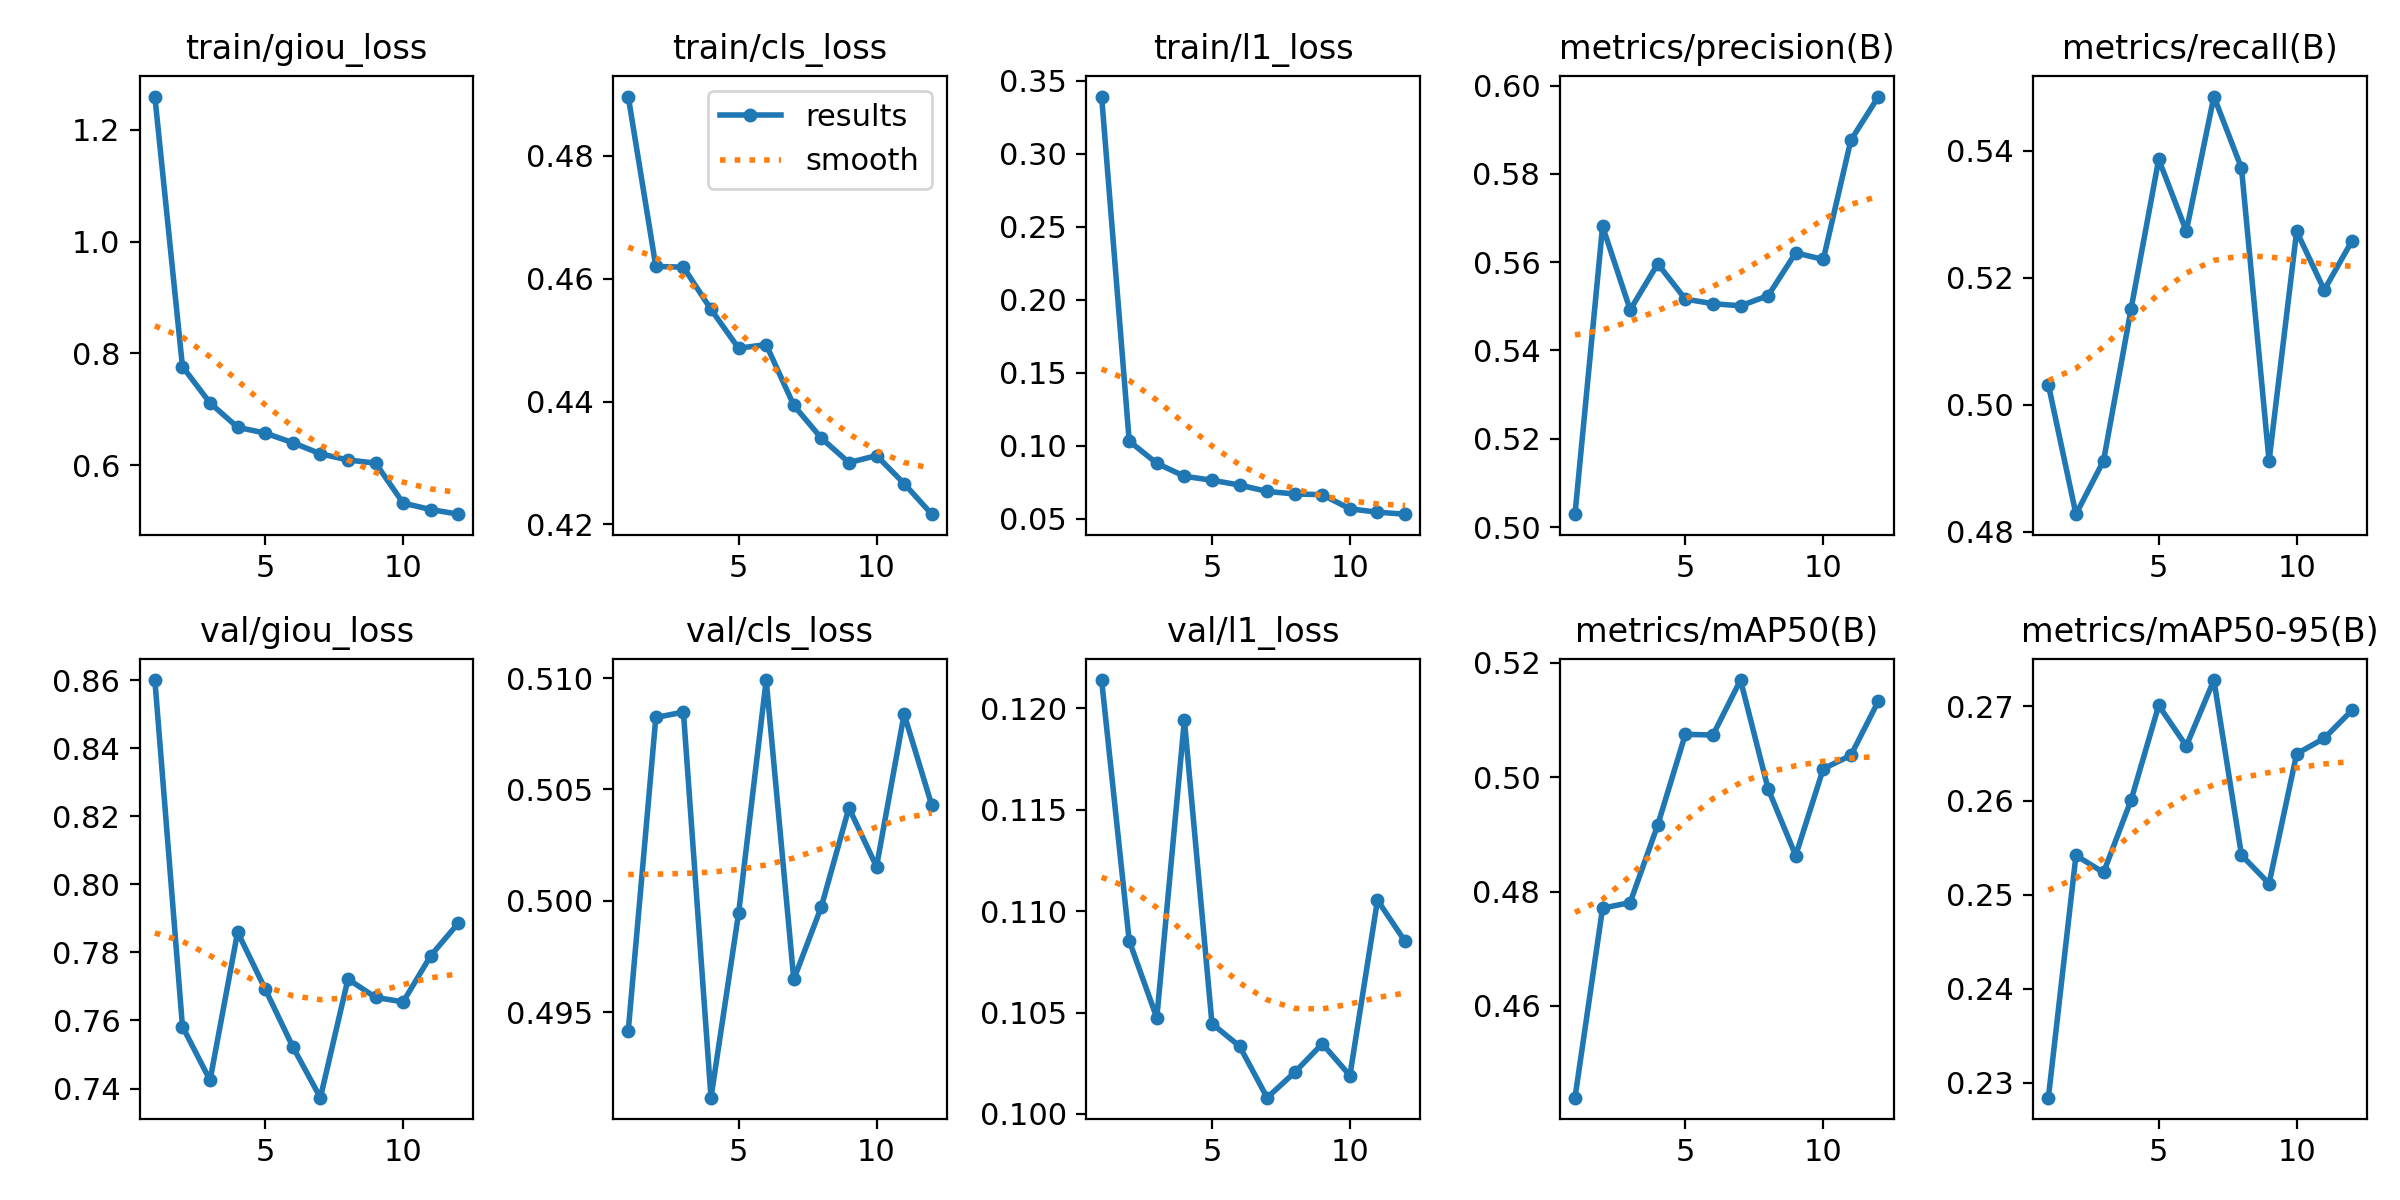

The table this chart was drawn from, first rows:
epoch, time, train/giou_loss, train/cls_loss, train/l1_loss, metrics/precision(B), metrics/recall(B), metrics/mAP50(B), metrics/mAP50-95(B), val/giou_loss, val/cls_loss, val/l1_loss, lr/pg0, lr/pg1, lr/pg2
1, 507, 1.26, 0.4896, 0.3393, 0.5029, 0.5032, 0.444, 0.2284, 0.86, 0.4942, 0.1214, 0.0002772, 0.0002772, 0.0002772
2, 1012, 0.7762, 0.462, 0.1032, 0.5681, 0.4828, 0.4771, 0.2542, 0.7582, 0.5082, 0.1085, 0.0005091, 0.0005091, 0.0005091
3, 1518, 0.7111, 0.4619, 0.088, 0.5492, 0.4912, 0.4781, 0.2524, 0.7424, 0.5085, 0.1047, 0.0006951, 0.0006951, 0.0006951
4, 2020, 0.6675, 0.455, 0.07914, 0.5596, 0.5151, 0.4917, 0.2601, 0.786, 0.4912, 0.1194, 0.0006268, 0.0006268, 0.0006268
5, 2522, 0.6571, 0.4487, 0.0764, 0.5516, 0.5386, 0.5075, 0.2701, 0.7692, 0.4994, 0.1045, 0.0005581, 0.0005581, 0.0005581
6, 3022, 0.64, 0.4493, 0.07312, 0.5506, 0.5273, 0.5074, 0.2658, 0.7523, 0.5099, 0.1033, 0.0004894, 0.0004894, 0.0004894
7, 3520, 0.6201, 0.4394, 0.06873, 0.5501, 0.5485, 0.517, 0.2728, 0.7373, 0.4965, 0.1008, 0.0004207, 0.0004207, 0.0004207
8, 4020, 0.609, 0.434, 0.06702, 0.5524, 0.5373, 0.498, 0.2542, 0.7722, 0.4997, 0.1021, 0.0003519, 0.0003519, 0.0003519
9, 4519, 0.6034, 0.4301, 0.06649, 0.5621, 0.4911, 0.4863, 0.2512, 0.7668, 0.5042, 0.1035, 0.0002832, 0.0002832, 0.0002832
10, 5014, 0.5319, 0.4312, 0.05682, 0.5606, 0.5273, 0.5015, 0.265, 0.7655, 0.5015, 0.1019, 0.0002145, 0.0002145, 0.0002145
11, 5508, 0.5203, 0.4266, 0.0545, 0.5876, 0.5181, 0.5038, 0.2666, 0.779, 0.5084, 0.1105, 0.0001458, 0.0001458, 0.0001458
12, 6002, 0.512, 0.4217, 0.05315, 0.5975, 0.5258, 0.5134, 0.2696, 0.7886, 0.5043, 0.1085, 7.70525e-05, 7.70525e-05, 7.70525e-05
